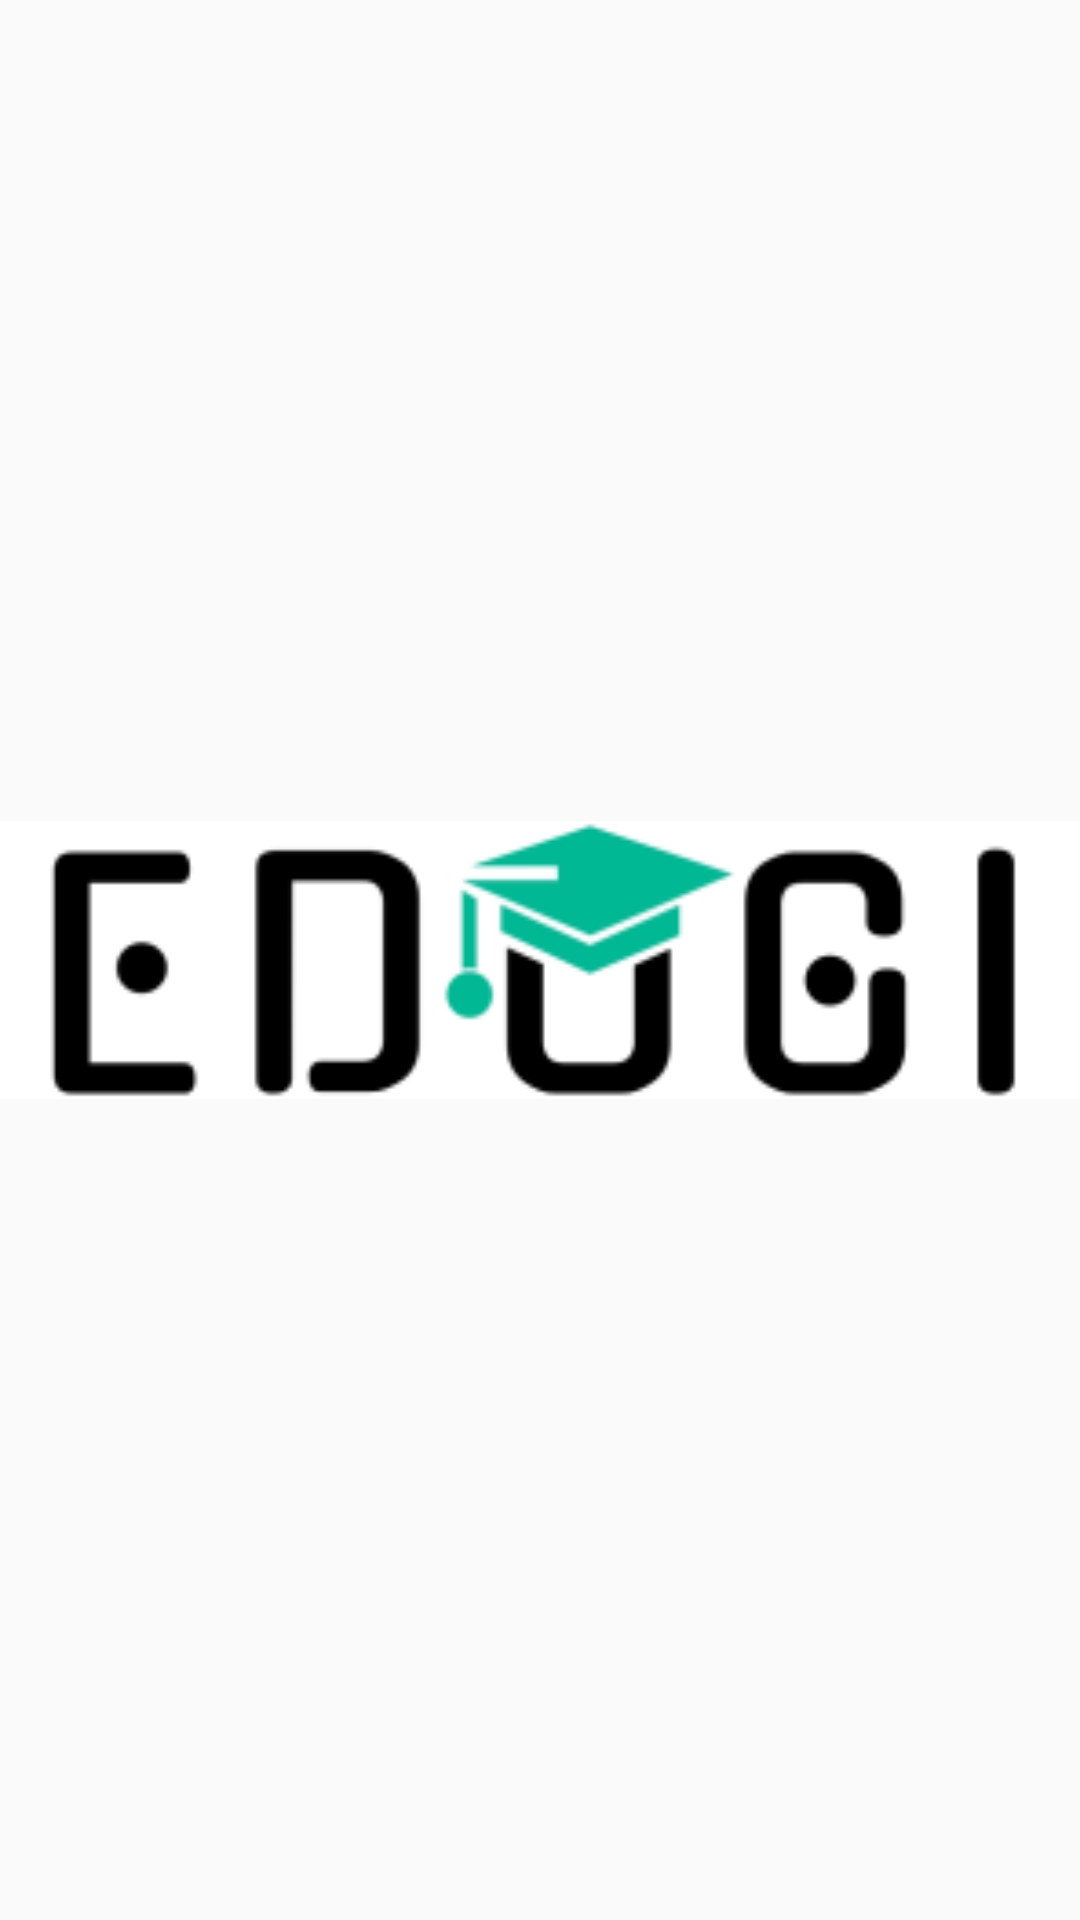

Here is an Android app screen rendered from its layout file. Give the layout XML and the strings, colors and styles it references.
<!-- AndroidManifest.xml: application theme AppTheme -->
<!-- res/layout/splash_screen.xml -->
<?xml version="1.0" encoding="utf-8"?>
<LinearLayout xmlns:android="http://schemas.android.com/apk/res/android"
    android:orientation="vertical" android:layout_width="match_parent"
    android:layout_height="match_parent">

    <ImageView
        android:layout_width="match_parent"
        android:layout_height="match_parent"
        android:src="@drawable/edugi"
        />

</LinearLayout>
<!-- resources referenced by this layout -->
<resources>
  <!-- drawable edugi: png bitmap (drawable-v24, 6117 bytes) -->
  <style name="AppTheme" parent="Theme.AppCompat.Light.DarkActionBar">
          <item name="colorPrimary">@android:color/holo_blue_light</item>
          <item name="colorPrimaryDark">@android:color/holo_blue_dark</item>
          <item name="colorAccent">@android:color/darker_gray</item>
      </style>
</resources>
